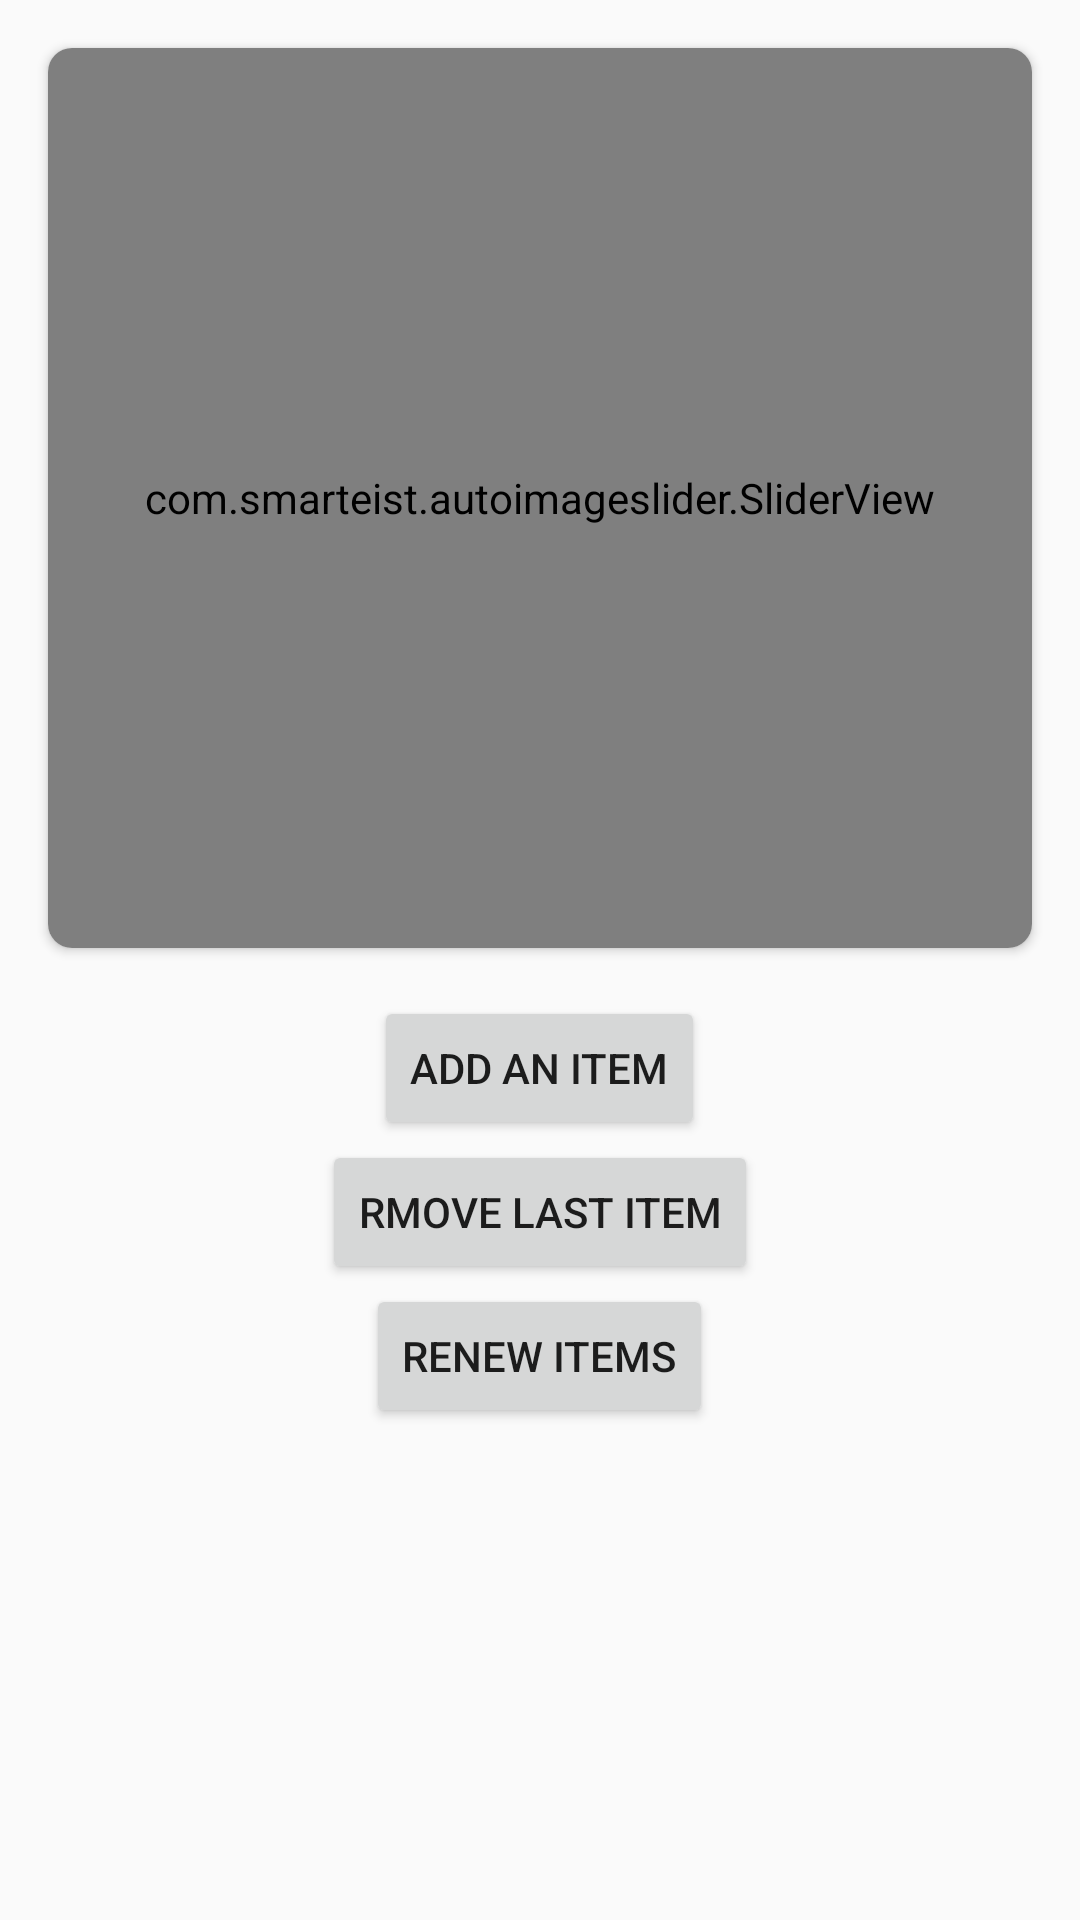

Write the Android layout XML for this screen, with the resource values it uses.
<!-- AndroidManifest.xml: application theme AppTheme -->
<!-- res/layout/activity_main.xml -->
<?xml version="1.0" encoding="utf-8"?>
<android.widget.RelativeLayout xmlns:android="http://schemas.android.com/apk/res/android"
    xmlns:app="http://schemas.android.com/apk/res-auto"
    xmlns:tools="http://schemas.android.com/tools"
    android:layout_width="match_parent"
    android:layout_height="match_parent"
    tools:context=".MainActivity">

    <androidx.cardview.widget.CardView
        android:id="@+id/cv_slider_mainActivity"
        android:layout_width="match_parent"
        android:layout_height="wrap_content"
        android:layout_alignParentTop="true"
        android:layout_margin="16dp"
        app:cardCornerRadius="8dp">

        <com.smarteist.autoimageslider.SliderView
            android:id="@+id/imageSlider"
            android:layout_width="match_parent"
            android:layout_height="300dp"
            app:sliderAnimationDuration="600"
            app:sliderAutoCycleDirection="back_and_forth"
            app:sliderIndicatorAnimationDuration="600"
            app:sliderIndicatorGravity="center_horizontal|bottom"
            app:sliderIndicatorMargin="15dp"
            app:sliderIndicatorOrientation="horizontal"
            app:sliderIndicatorPadding="3dp"
            app:sliderIndicatorRadius="2dp"
            app:sliderIndicatorSelectedColor="#5A5A5A"
            app:sliderIndicatorUnselectedColor="#FFF"
            app:sliderScrollTimeInSec="1" />

    </androidx.cardview.widget.CardView>

    <LinearLayout
        android:layout_width="match_parent"
        android:layout_height="wrap_content"
        android:layout_below="@id/cv_slider_mainActivity"
        android:gravity="center"
        android:orientation="vertical">

        <Button
            android:onClick="addNewItem"
            android:layout_width="wrap_content"
            android:layout_height="wrap_content"
            android:text="Add An Item" />

        <Button
            android:onClick="removeLastItem"
            android:layout_width="wrap_content"
            android:layout_height="wrap_content"
            android:text="Rmove Last Item" />

        <Button
            android:onClick="renewItems"
            android:layout_width="wrap_content"
            android:layout_height="wrap_content"
            android:text="Renew Items" />

    </LinearLayout>

</android.widget.RelativeLayout>
<!-- resources referenced by this layout -->
<resources>
  <style name="AppTheme" parent="Theme.AppCompat.Light.NoActionBar">
          
          <item name="colorPrimary">@color/white</item>
          <item name="colorPrimaryDark">@color/colorPrimaryDark</item>
          <item name="colorAccent">@color/colorAccent</item>
          <item name="backgroundcolor">#FFFFFF</item>
          <item name="cardbackground">@color/lightGrey</item>
          <item name="textcolor">@color/black</item>
          <item name="buttoncolor">@color/brown</item>
      </style>
  <color name="white">#FFFFFF</color>
  <color name="colorPrimaryDark">#FF1C89A6</color>
  <color name="colorAccent">#FF1CC9A6</color>
  <color name="lightGrey">#F1EEEE</color>
  <color name="black">#0A0A0A</color>
  <color name="brown">#BB3615</color>
</resources>
